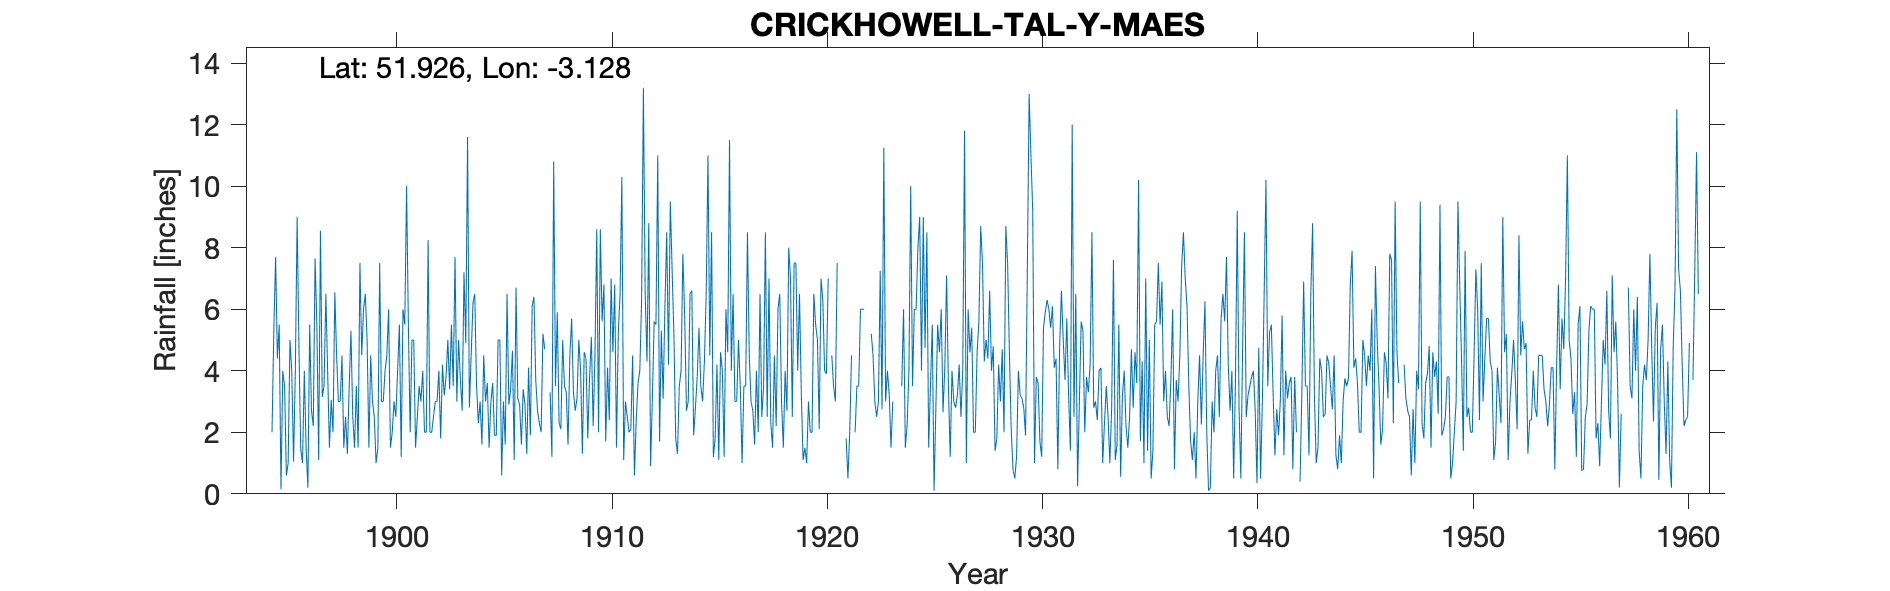

The data file committed next to this chart (first rows):
CRICKHOWELL-TAL-Y-MAES, , , , , , , , , , , , , , , , , , , , , , , 
Grid ref, SO225259, Long, -3.128, Lat, 51.93, Elevation, 1250, ft., , , , , , , , , , , , , , , 
Station no, 4196, , , , , , , , , , , , , , , , , , , , , , 
, 1890, 1891, 1892, 1893, 1894, 1895, 1896, 1897, 1898, 1899, 1900, 1901, 1902, 1903, 1904, 1905, 1906, 1907, 1908, 1909, 1910, 1911, 1912
January, , , , , , 5.5, 1.45, 3.15, 1.5, 6.5, 4.5, 5.5, 2, 5.5, 6.2, 1.9, 6.7, 2.7, 2.3, 4, 5.6, 1.1, 6.5
February, , , , , , 0.15, 1, 3.5, 2.5, 5, 6, 2, 2, 3.5, 6.5, 1.9, 3.1, 2.3, 2.1, 1.3, 6.8, 3, 4.3
March, , , , , , 4, 4, 6.5, 1.3, 1.5, 1.5, 5, 2.5, 7.7, 3.5, 5, 2.9, 2, 5, 4.6, 1.7, 2.5, 8.8
April, , , , , , 3.5, 1.5, 4, 3.45, 4.5, 2, 5, 3, 3, 2.3, 5, 1.6, 5.2, 3.5, 4.4, 4.1, 2, 0.9
May, , , , , , 0.6, 0.2, 1.5, 5.3, 3, 3, 1.5, 3, 5, 3, 0.6, 3.4, 4.7, 3.3, 1.8, 2.4, 2.1, 3.1
June, , , , , , 1, 5.5, 3.05, 2.5, 2.5, 2.5, 2.5, 4, 3.7, 1.6, 3, 2.9, -999, 1.6, 3.8, 7, 4.5, 5.6
July, , , , , , 5, 2.7, 2, 1.5, 1, 4, 3.5, 1.8, 2.7, 4.5, 1.6, 1.3, -999, 4.5, 5.1, 4.6, 0.6, 5.5
August, , , , , , 4, 2.2, 6.55, 3.5, 1.5, 5.5, 3, 4.2, 7.2, 3, 6.5, 4.1, 3.3, 5.7, 2.2, 6.8, 2.4, 11
September, , , , , 2, 1.05, 7.65, 4.5, 1.5, 7.5, 1.2, 4, 3.2, 4.9, 3.6, 2.9, 1.9, 1.2, 3.3, 4.5, 1.5, 3.6, 1.7
October, , , , , 5.3, 4, 5.5, 3, 7.5, 3, 6, 2, 3.8, 11.6, 1.5, 3.4, 6.1, 10.8, 2.7, 8.6, 5.2, 4, 5.3
November, , , , , 7.7, 9, 1.1, 3, 4.5, 3, 5.5, 2, 5, 2.8, 3, 4.65, 6.4, 3.5, 3.1, 2, 6.5, 6.3, 3.1
December, , , , , 4.4, 4.8, 8.55, 4.5, 6, 4, 10, 8.25, 3.4, 4.5, 3.6, 1.1, 3.7, 5.9, 5, 8.6, 10.3, 13.2, 6.1
Total, , , , , , 42.6, 41.35, 45.25, 41.05, 43, 51.7, 44.25, 37.9, 62.1, 42.3, 37.55, 44.1, 50.6, 42.1, 50.9, 62.5, 45.3, 61.9
NGR is from 1950s record and is Tal-y-ma…, , , , , , , , , , , , , , , , , , , , , , , 
Jan and Feb 1912 corrected for snow; lef…, , , , , , , , , , , , , , , , , , , , , , , 
